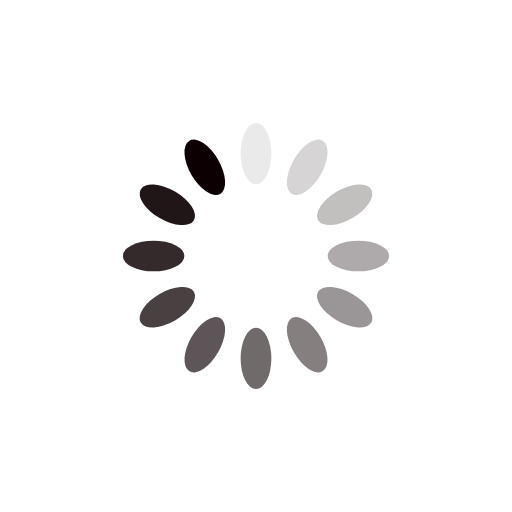
t = 0.00 s
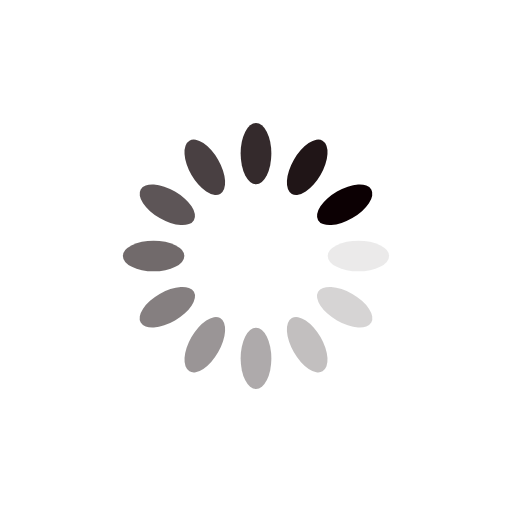
t = 0.25 s
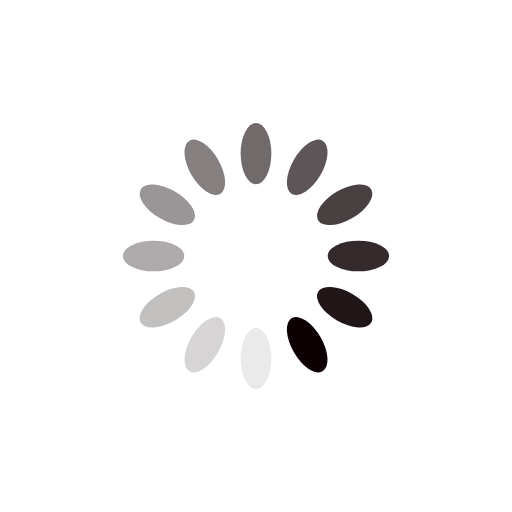
t = 0.50 s
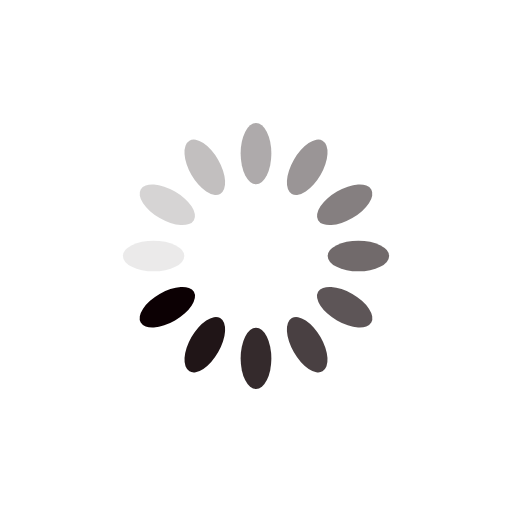
t = 0.75 s

The animated SVG that drew these frames (rendered in a browser with its animation timeline set to each time). Animation: 12 SMIL elements (animate=12); one cycle of 1.00 s, repeats indefinitely.

<svg xmlns="http://www.w3.org/2000/svg" viewBox="0 0 100 100" preserveAspectRatio="xMidYMid" width="200" height="200" style="shape-rendering: auto; display: block; background: rgb(255, 255, 255);" xmlns:xlink="http://www.w3.org/1999/xlink"><g><g transform="rotate(0 50 50)">
  <rect fill="#0c0003" height="12" width="6" ry="6" rx="3" y="24" x="47">
    <animate repeatCount="indefinite" begin="-0.9166666666666666s" dur="1s" keyTimes="0;1" values="1;0" attributeName="opacity"></animate>
  </rect>
</g><g transform="rotate(30 50 50)">
  <rect fill="#0c0003" height="12" width="6" ry="6" rx="3" y="24" x="47">
    <animate repeatCount="indefinite" begin="-0.8333333333333334s" dur="1s" keyTimes="0;1" values="1;0" attributeName="opacity"></animate>
  </rect>
</g><g transform="rotate(60 50 50)">
  <rect fill="#0c0003" height="12" width="6" ry="6" rx="3" y="24" x="47">
    <animate repeatCount="indefinite" begin="-0.75s" dur="1s" keyTimes="0;1" values="1;0" attributeName="opacity"></animate>
  </rect>
</g><g transform="rotate(90 50 50)">
  <rect fill="#0c0003" height="12" width="6" ry="6" rx="3" y="24" x="47">
    <animate repeatCount="indefinite" begin="-0.6666666666666666s" dur="1s" keyTimes="0;1" values="1;0" attributeName="opacity"></animate>
  </rect>
</g><g transform="rotate(120 50 50)">
  <rect fill="#0c0003" height="12" width="6" ry="6" rx="3" y="24" x="47">
    <animate repeatCount="indefinite" begin="-0.5833333333333334s" dur="1s" keyTimes="0;1" values="1;0" attributeName="opacity"></animate>
  </rect>
</g><g transform="rotate(150 50 50)">
  <rect fill="#0c0003" height="12" width="6" ry="6" rx="3" y="24" x="47">
    <animate repeatCount="indefinite" begin="-0.5s" dur="1s" keyTimes="0;1" values="1;0" attributeName="opacity"></animate>
  </rect>
</g><g transform="rotate(180 50 50)">
  <rect fill="#0c0003" height="12" width="6" ry="6" rx="3" y="24" x="47">
    <animate repeatCount="indefinite" begin="-0.4166666666666667s" dur="1s" keyTimes="0;1" values="1;0" attributeName="opacity"></animate>
  </rect>
</g><g transform="rotate(210 50 50)">
  <rect fill="#0c0003" height="12" width="6" ry="6" rx="3" y="24" x="47">
    <animate repeatCount="indefinite" begin="-0.3333333333333333s" dur="1s" keyTimes="0;1" values="1;0" attributeName="opacity"></animate>
  </rect>
</g><g transform="rotate(240 50 50)">
  <rect fill="#0c0003" height="12" width="6" ry="6" rx="3" y="24" x="47">
    <animate repeatCount="indefinite" begin="-0.25s" dur="1s" keyTimes="0;1" values="1;0" attributeName="opacity"></animate>
  </rect>
</g><g transform="rotate(270 50 50)">
  <rect fill="#0c0003" height="12" width="6" ry="6" rx="3" y="24" x="47">
    <animate repeatCount="indefinite" begin="-0.16666666666666666s" dur="1s" keyTimes="0;1" values="1;0" attributeName="opacity"></animate>
  </rect>
</g><g transform="rotate(300 50 50)">
  <rect fill="#0c0003" height="12" width="6" ry="6" rx="3" y="24" x="47">
    <animate repeatCount="indefinite" begin="-0.08333333333333333s" dur="1s" keyTimes="0;1" values="1;0" attributeName="opacity"></animate>
  </rect>
</g><g transform="rotate(330 50 50)">
  <rect fill="#0c0003" height="12" width="6" ry="6" rx="3" y="24" x="47">
    <animate repeatCount="indefinite" begin="0s" dur="1s" keyTimes="0;1" values="1;0" attributeName="opacity"></animate>
  </rect>
</g><g></g></g><!-- [ldio] generated by https://loading.io --></svg>
